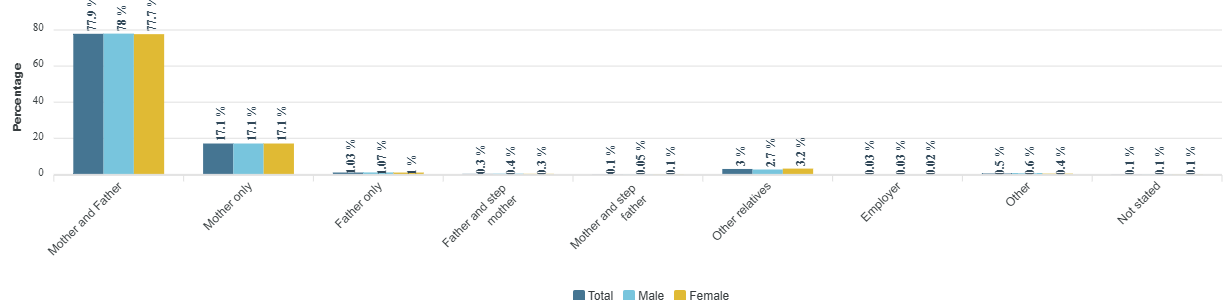

Values plotted in this chart, from the file beside it:
category, Total, Male, Female
Mother and Father, 77.9, 78, 77.7
Mother only, 17.1, 17.1, 17.1
Father only, 1.03, 1.07, 1
Father and step mother, 0.3, 0.4, 0.3
Mother and step father, 0.1, 0.05, 0.1
Other relatives, 3, 2.7, 3.2
Employer, 0.03, 0.03, 0.02
Other, 0.5, 0.6, 0.4
Not stated, 0.1, 0.1, 0.1
